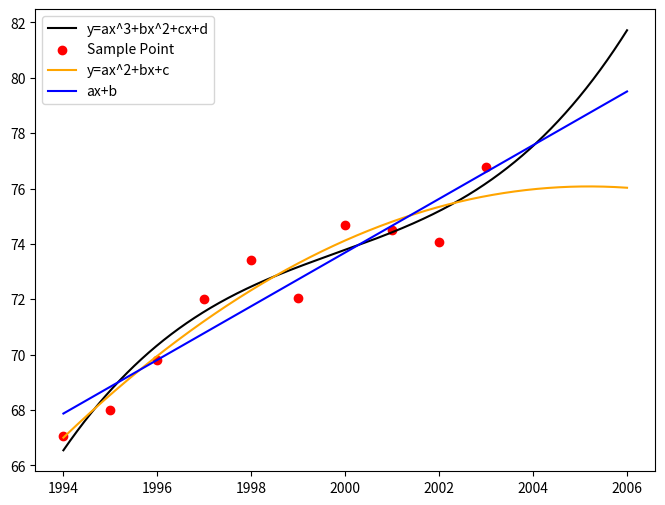

Write Python code to recreate this figure.
"""
用最小二乘法拟合1中的数据
分别拟合为 1. 一次曲线 2.抛物线 3.三次曲线
计算均方误差
估计2010年产值
均方误差下,哪个拟合最好
"""
from scipy.optimize import leastsq
import matplotlib.pyplot as plt
import numpy as np

x_array = np.arange(1994, 2004, 1)
y_array = np.array([67.052, 68.008, 69.803, 72.024, 73.400, 72.063, 74.669, 74.487, 74.065, 76.777])


def aim_func1(p, x):
    """
    一次多项式拟合的方程
    """
    a1, a0 = p
    return a1*x + a0


def aim_func2(p, x):
    """
    二次多项式(曲线)拟合的方程
    """
    a2, a1 , a0 = p
    return a2*(x**2) + a1*x + a0


def error1(p, x, y):
    return aim_func1(p, x)-y


def error2(p, x, y):
    return aim_func2(p, x)-y


p1 = [0, 0]
p2 = [0, 0, 0]
Para1 = leastsq(error1, p1, args=(x_array, y_array))
Para2 = leastsq(error2, p2, args=(x_array, y_array))
a11, a10 = Para1[0]

def f1(x):
    return a11*x + a10
mean1 = 0
mean_square_error1 = 1
for i in range(len(x_array)):
    mean1 += (f1(x_array[i]) - y_array[i])**2
    mean_square_error2 = mean1**0.5
print("拟合为直线时的均方差: " + str(mean_square_error1))
print("估计2010年的值为: " + str(f1(2010)))

a22, a21, a20 = Para2[0]


def f2(x):
    return a22*(x**2) + a21*x + a20
mean2 = 0
mean_square_error2 = 1
for i in range(len(x_array)):
    mean2 += (f2(x_array[i]) - y_array[i])**2
    mean_square_error2 = mean2**0.5
print("拟合曲线为抛物线时的均方差: " + str(mean_square_error2))
print("估计2010年的值为: " + str(f2(2010)))


def three_times_fit():
    # 初始化
    x_array = np.arange(4, 14, 1)
    y_array = np.array([67.052, 68.008, 69.803, 72.024, 73.400, 72.063, 74.669, 74.487, 74.065, 76.777])
    m = len(x_array)
    a = np.zeros((4, 4), dtype='float64')
    b = np.zeros((4, 1))

    def f(i, x):
        """
        基函数span{1,x,x^2,x^3}
        """
        if i == 0:
            return 1
        elif i == 1:
            return x
        elif i == 2:
            return x ** 2
        else:
            return x ** 3

    def compute_eq():
        """
        计算法方程组的两个相关矩阵
        并求出稀疏矩阵res
        :return:
        """
        for i in range(4):
            for j in range(4):
                for x in x_array:
                    a[i][j] += f(i, x) * f(j, x)

        for i in range(4):
            for j in range(len(y_array)):
                b[i] += y_array[j] * f(i, x_array[j])

        a_inv = np.linalg.inv(a)
        res = np.dot(a_inv, b)
        return res

    res = compute_eq()

    def fit_y(x_r):
        x = x_r - 1990
        return res[0] + res[1] * x + res[2] * (x ** 2) + res[3] * (x ** 3)

    x = np.linspace(1994, 2006, 100000)
    plt.plot(x, fit_y(x), color="black", label="y=ax^3+bx^2+cx+d")

    def mean_square_error(x_array, y_array, y):
        mean_error = 0
        for i in range(len(x_array)):
            mean_error += (y_array[i] - y(x_array[i]+1990))**2
            return mean_error**0.5

    mean_square_error3 = mean_square_error(x_array, y_array, fit_y)
    print("拟合三次的均方差是: " + str(float(mean_square_error3)))
    fit2010 = fit_y(2010)
    print("估计2010年的值为: " + str(float(fit2010)))


plt.figure(figsize=(8, 6))
three_times_fit()
plt.scatter(x_array, y_array, color="red", label="Sample Point")
x = np.linspace(1994, 2006, 100000)
y2 = a22*(x*x) + a21*x + a20
plt.plot(x, y2, color="orange", label="y=ax^2+bx+c")
y1 = a11*x + a10
plt.plot(x, y1, color="blue", label="ax+b")

plt.legend()
plt.savefig("2-最小二乘法拟合123次曲线.png")
